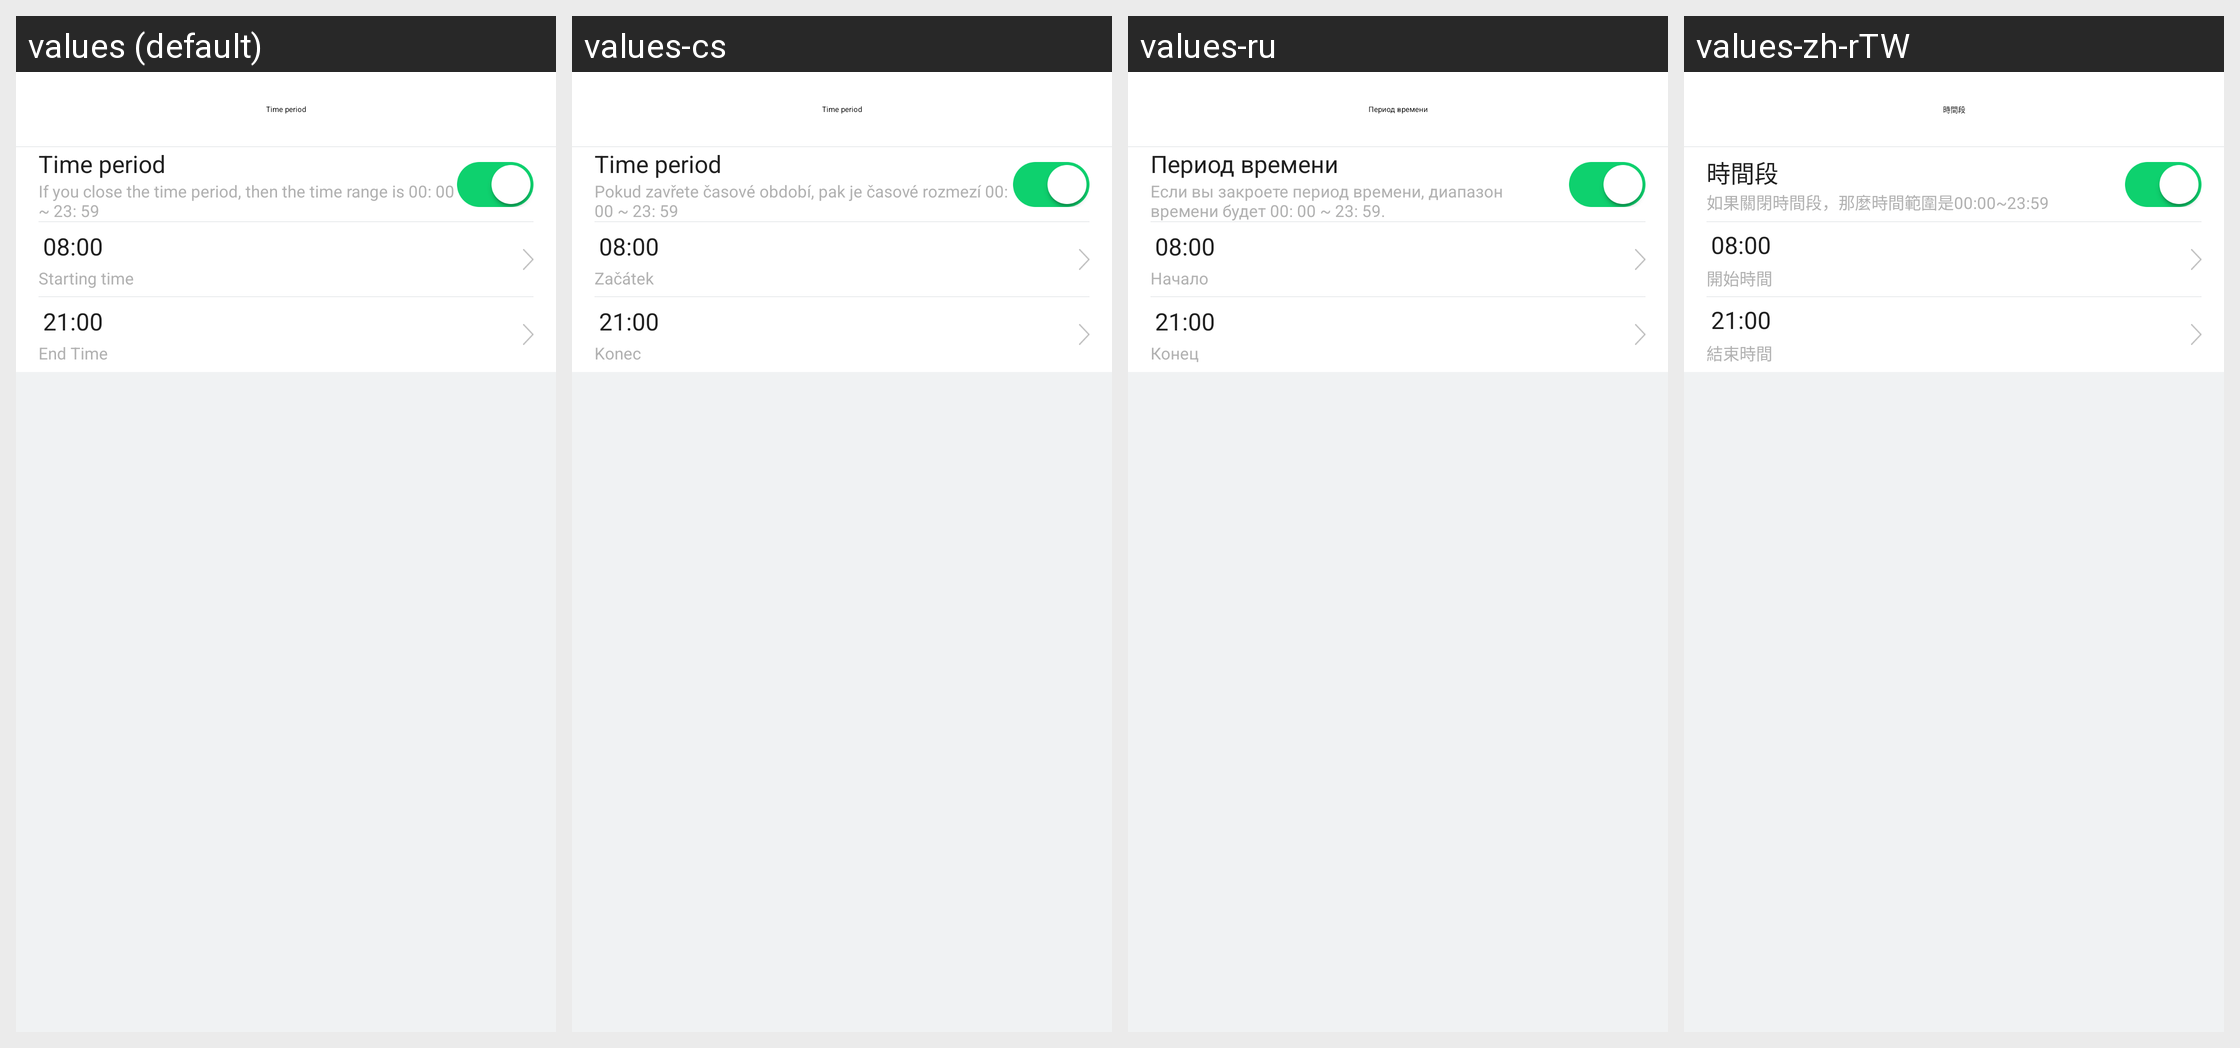

Locale-by-locale string values for the Android screen shown in this grid:
Android screen res/layout/activity_time_period.xml rendered under 4 locales, left to right: values (default), values-cs, values-ru, values-zh-rTW. Device: Nexus 5 (rendered at 1080×1920; each locale shown at half size, 540×960, under a caption strip naming it); theme AppTheme.
Other locales in the repository, not shown: values-af, values-am, values-ar, values-az, values-be, values-bg, values-bn, values-bs, values-ca, values-da, values-de, values-el, values-en-rGB, values-es, values-es-rUS, values-et, values-eu, values-fa, values-fi, values-fr, values-fr-rCA, values-gl, values-gu, values-hi, values-hi-rIN, values-hr, values-hu, values-hy, values-in, values-is, values-it, values-iw, values-ja, values-ka, values-kk, values-km, values-kn, values-ko, values-ky, values-lo, values-lt, values-lv, values-mk, values-ml, values-mn, values-mr, values-ms, values-my, values-nb, values-ne, values-nl, values-pa, values-pl, values-pt, values-pt-rPT, values-ro, values-si, values-sk, values-sl, values-sq, values-sr, values-sv, values-sw, values-ta, values-te, values-th, values-tl, values-tr, values-uk, values-ur, values-uz, values-vi, values-zh-rCN, values-zh-rHK, values-zh-rMO, values-zu.
Strings drawn on this screen, with the default value and each locale's value (text and hints the layout hard-codes, and strings that could not be matched under every locale, appear in the picture but are not listed):

time_period
  values: Time period
  values-cs: Time period
  values-ru: Период времени
  values-zh-rTW: 時間段

time_period_des
  values: If you close the time period, then the time range is 00: 00 ~ 23: 59
  values-cs: Pokud zavřete časové období, pak je časové rozmezí 00: 00 ~ 23: 59
  values-ru: Если вы закроете период времени, диапазон времени будет 00: 00 ~ 23: 59.
  values-zh-rTW: 如果關閉時間段，那麼時間範圍是00:00~23:59

remind_start_time
  values: Starting time
  values-cs: Začátek
  values-ru: Начало
  values-zh-rTW: 開始時間

remind_end_time
  values: End Time
  values-cs: Konec
  values-ru: Конец
  values-zh-rTW: 結束時間
